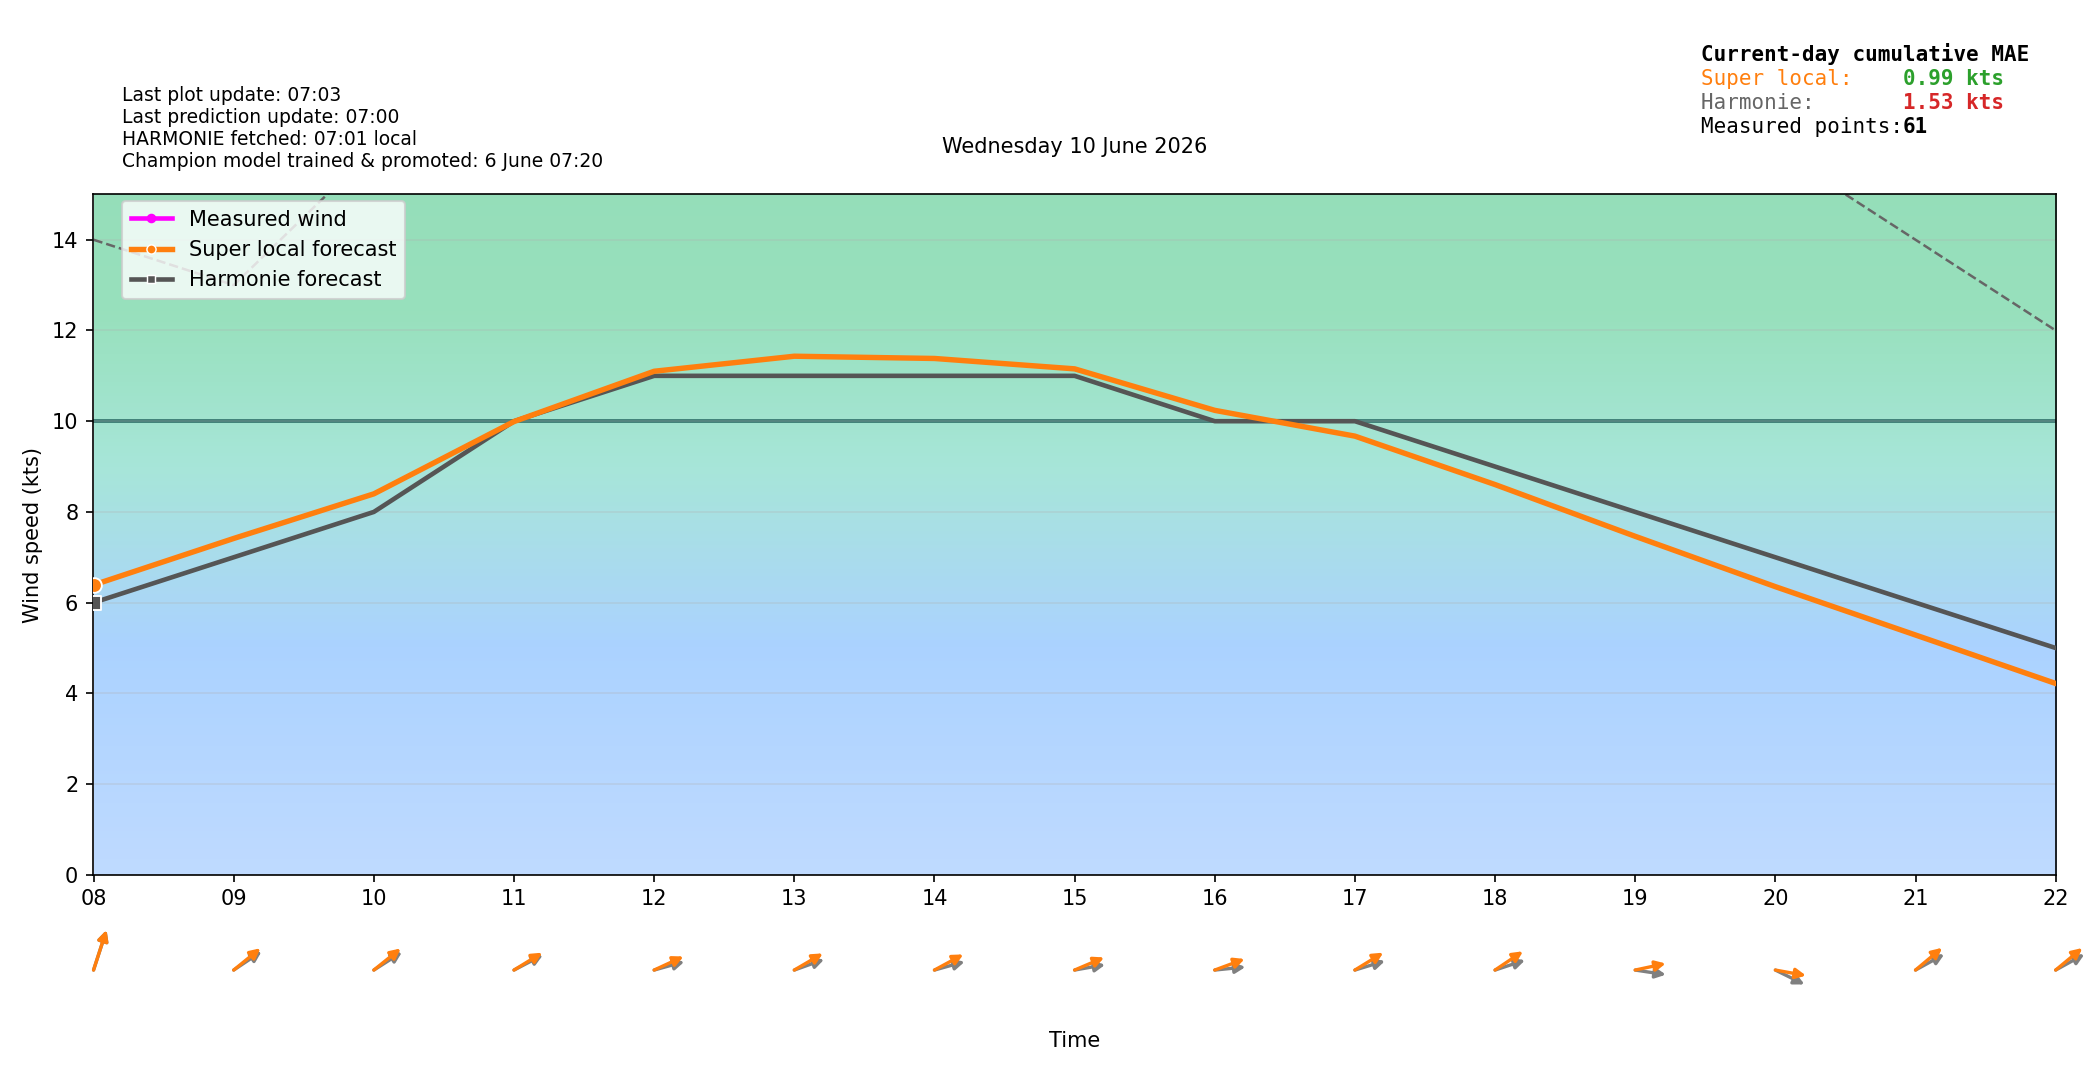

Values plotted in this chart, from the file beside it:
time_local, forecast_wind_speed, forecast_wind_min, forecast_wind_max, forecast_wind_dir_deg, actual_wind_speed, actual_wind_min, actual_wind_max, actual_wind_dir_deg, lstm_pred_wind_speed_full, lstm_pred_wind_dir_deg_full, lstm_pred_wind_speed, lstm_pred_wind_dir_deg, is_future, hour_local, minute_local
2026-06-10T00:00:00+0200, 8.0, 8.0, 13.0, 237.0, , , , , , 237.9, , , False, 00, 0
2026-06-10T00:06:00+0200, 8.0, 8.0, 14.0, 236.8, 7.0, 6.0, 8.0, 192.0, , 237.2, , , False, 00, 6
2026-06-10T00:12:00+0200, 8.0, 8.0, 15.0, 236.6, 9.0, 5.0, 13.0, 181.0, , 236.5, , , False, 00, 12
2026-06-10T00:18:00+0200, 8.0, 8.0, 16.0, 236.4, 13.0, 9.0, 17.0, 201.0, , 235.8, , , False, 00, 18
2026-06-10T00:24:00+0200, 8.0, 8.0, 17.0, 236.2, 12.0, 9.0, 15.0, 191.0, , 235.1, , , False, 00, 24
2026-06-10T00:30:00+0200, 8.0, 8.0, 18.0, 236.0, 11.0, 8.0, 14.0, 186.0, , 234.4, , , False, 00, 30
2026-06-10T00:36:00+0200, 8.0, 8.0, 19.0, 235.8, 9.0, 7.0, 11.0, 190.0, , 233.7, , , False, 00, 36
2026-06-10T00:42:00+0200, 8.0, 8.0, 20.0, 235.6, 8.0, 7.0, 11.0, 189.0, , 233, , , False, 00, 42
2026-06-10T00:48:00+0200, 8.0, 8.0, 21.0, 235.4, 9.0, 7.0, 11.0, 195.0, , 232.3, , , False, 00, 48
2026-06-10T00:54:00+0200, 8.0, 8.0, 22.0, 235.2, 11.0, 9.0, 13.0, 192.0, , 231.6, , , False, 00, 54
2026-06-10T01:00:00+0200, 8.0, 8.0, 23.0, 235.0, 10.0, 8.0, 12.0, 174.0, 8.137, 230.9, , , False, 01, 0
2026-06-10T01:06:00+0200, 8.3, 8.3, 22.6, 234.7, 11.0, 8.0, 13.0, 175.0, 8.247, 230.6, , , False, 01, 6
2026-06-10T01:12:00+0200, 8.6, 8.6, 22.2, 234.4, 12.0, 9.0, 15.0, 179.0, 8.357, 230.3, , , False, 01, 12
2026-06-10T01:18:00+0200, 8.9, 8.9, 21.8, 234.1, 9.0, 7.0, 12.0, 173.0, 8.466, 230, , , False, 01, 18
2026-06-10T01:24:00+0200, 9.2, 9.2, 21.4, 233.8, 7.0, 5.0, 12.0, 176.0, 8.576, 229.6, , , False, 01, 24
2026-06-10T01:30:00+0200, 9.5, 9.5, 21.0, 233.5, 9.0, 6.0, 12.0, 167.0, 8.686, 229.3, , , False, 01, 30
2026-06-10T01:36:00+0200, 9.8, 9.8, 20.6, 233.2, 8.0, 6.0, 10.0, 159.0, 8.796, 229, , , False, 01, 36
2026-06-10T01:42:00+0200, 10.1, 10.1, 20.2, 232.9, 6.0, 4.0, 10.0, 154.0, 8.905, 228.7, , , False, 01, 42
2026-06-10T01:48:00+0200, 10.4, 10.4, 19.8, 232.6, 7.0, 5.0, 9.0, 155.0, 9.015, 228.4, , , False, 01, 48
2026-06-10T01:54:00+0200, 10.7, 10.7, 19.4, 232.3, 8.0, 6.0, 11.0, 160.0, 9.125, 228, , , False, 01, 54
2026-06-10T02:00:00+0200, 11.0, 11.0, 19.0, 232.0, 7.0, 5.0, 9.0, 152.0, 9.235, 227.7, , , False, 02, 0
2026-06-10T02:06:00+0200, 10.6, 10.6, 18.9, 230.4, 6.0, 4.0, 8.0, 147.0, 8.796, 226.2, , , False, 02, 6
2026-06-10T02:12:00+0200, 10.2, 10.2, 18.8, 228.8, 6.0, 5.0, 8.0, 143.0, 8.358, 224.7, , , False, 02, 12
2026-06-10T02:18:00+0200, 9.8, 9.8, 18.7, 227.2, 6.0, 4.0, 7.0, 144.0, 7.919, 223.2, , , False, 02, 18
2026-06-10T02:24:00+0200, 9.4, 9.4, 18.6, 225.6, 6.0, 4.0, 9.0, 145.0, 7.481, 221.7, , , False, 02, 24
2026-06-10T02:30:00+0200, 9.0, 9.0, 18.5, 224.0, 6.0, 5.0, 8.0, 147.0, 7.042, 220.2, , , False, 02, 30
2026-06-10T02:36:00+0200, 8.6, 8.6, 18.4, 222.4, 6.0, 4.0, 7.0, 149.0, 6.604, 218.7, , , False, 02, 36
2026-06-10T02:42:00+0200, 8.2, 8.2, 18.3, 220.8, 6.0, 4.0, 7.0, 160.0, 6.166, 217.2, , , False, 02, 42
2026-06-10T02:48:00+0200, 7.8, 7.8, 18.2, 219.2, 6.0, 5.0, 8.0, 159.0, 5.727, 215.7, , , False, 02, 48
2026-06-10T02:54:00+0200, 7.4, 7.4, 18.1, 217.6, 5.0, 3.0, 6.0, 169.0, 5.289, 214.2, , , False, 02, 54
2026-06-10T03:00:00+0200, 7.0, 7.0, 18.0, 216.0, 6.0, 4.0, 8.0, 172.0, 4.85, 212.8, , , False, 03, 0
2026-06-10T03:06:00+0200, 6.9, 6.9, 17.3, 215.7, 6.0, 4.0, 7.0, 172.0, 4.828, 212.1, , , False, 03, 6
2026-06-10T03:12:00+0200, 6.8, 6.8, 16.6, 215.4, 6.0, 5.0, 7.0, 172.0, 4.806, 211.5, , , False, 03, 12
2026-06-10T03:18:00+0200, 6.7, 6.7, 15.9, 215.1, 5.0, 4.0, 7.0, 172.0, 4.783, 210.8, , , False, 03, 18
2026-06-10T03:24:00+0200, 6.6, 6.6, 15.2, 214.8, 5.0, 4.0, 7.0, 173.0, 4.761, 210.1, , , False, 03, 24
2026-06-10T03:30:00+0200, 6.5, 6.5, 14.5, 214.5, 5.0, 4.0, 7.0, 173.0, 4.739, 209.5, , , False, 03, 30
2026-06-10T03:36:00+0200, 6.4, 6.4, 13.8, 214.2, 6.0, 4.0, 7.0, 173.0, 4.716, 208.8, , , False, 03, 36
2026-06-10T03:42:00+0200, 6.3, 6.3, 13.1, 213.9, 5.0, 4.0, 7.0, 173.0, 4.694, 208.2, , , False, 03, 42
2026-06-10T03:48:00+0200, 6.2, 6.2, 12.4, 213.6, 5.0, 3.0, 7.0, 173.0, 4.672, 207.5, , , False, 03, 48
2026-06-10T03:54:00+0200, 6.1, 6.1, 11.7, 213.3, 5.0, 4.0, 7.0, 173.0, 4.649, 206.9, , , False, 03, 54
2026-06-10T04:00:00+0200, 6.0, 6.0, 11.0, 213.0, 5.0, 4.0, 7.0, 173.0, 4.627, 206.2, , , False, 04, 0
2026-06-10T04:06:00+0200, 6.0, 6.0, 11.0, 212.1, 5.0, 4.0, 7.0, 173.0, 4.705, 205.1, , , False, 04, 6
2026-06-10T04:12:00+0200, 6.0, 6.0, 11.0, 211.2, 5.0, 4.0, 7.0, 170.0, 4.783, 204, , , False, 04, 12
2026-06-10T04:18:00+0200, 6.0, 6.0, 11.0, 210.3, 6.0, 5.0, 8.0, 169.0, 4.861, 202.8, , , False, 04, 18
2026-06-10T04:24:00+0200, 6.0, 6.0, 11.0, 209.4, 7.0, 5.0, 9.0, 175.0, 4.939, 201.7, , , False, 04, 24
2026-06-10T04:30:00+0200, 6.0, 6.0, 11.0, 208.5, 6.0, 4.0, 8.0, 173.0, 5.016, 200.6, , , False, 04, 30
2026-06-10T04:36:00+0200, 6.0, 6.0, 11.0, 207.6, 7.0, 5.0, 9.0, 169.0, 5.094, 199.4, , , False, 04, 36
2026-06-10T04:42:00+0200, 6.0, 6.0, 11.0, 206.7, 6.0, 4.0, 8.0, 180.0, 5.172, 198.3, , , False, 04, 42
2026-06-10T04:48:00+0200, 6.0, 6.0, 11.0, 205.8, 6.0, 4.0, 7.0, 199.0, 5.25, 197.2, , , False, 04, 48
2026-06-10T04:54:00+0200, 6.0, 6.0, 11.0, 204.9, 6.0, 5.0, 7.0, 198.0, 5.328, 196.1, , , False, 04, 54
2026-06-10T05:00:00+0200, 6.0, 6.0, 11.0, 204.0, 5.0, 4.0, 7.0, 193.0, 5.406, 194.9, , , False, 05, 0
2026-06-10T05:06:00+0200, 6.0, 6.0, 10.9, 203.2, 5.0, 4.0, 6.0, 193.0, 5.381, 194, , , False, 05, 6
2026-06-10T05:12:00+0200, 6.0, 6.0, 10.8, 202.4, 5.0, 4.0, 8.0, 193.0, 5.356, 193, , , False, 05, 12
2026-06-10T05:18:00+0200, 6.0, 6.0, 10.7, 201.6, 4.0, 3.0, 6.0, 192.0, 5.332, 192.1, , , False, 05, 18
2026-06-10T05:24:00+0200, 6.0, 6.0, 10.6, 200.8, 5.0, 4.0, 7.0, 192.0, 5.307, 191.1, , , False, 05, 24
2026-06-10T05:30:00+0200, 6.0, 6.0, 10.5, 200.0, 5.0, 4.0, 6.0, 183.0, 5.282, 190.2, , , False, 05, 30
2026-06-10T05:36:00+0200, 6.0, 6.0, 10.4, 199.2, 6.0, 4.0, 7.0, 181.0, 5.258, 189.2, , , False, 05, 36
2026-06-10T05:42:00+0200, 6.0, 6.0, 10.3, 198.4, 6.0, 4.0, 8.0, 180.0, 5.233, 188.2, , , False, 05, 42
2026-06-10T05:48:00+0200, 6.0, 6.0, 10.2, 197.6, 7.0, 6.0, 8.0, 177.0, 5.208, 187.3, , , False, 05, 48
2026-06-10T05:54:00+0200, 6.0, 6.0, 10.1, 196.8, 6.0, 5.0, 7.0, 177.0, 5.184, 186.3, , , False, 05, 54
... 180 more rows
